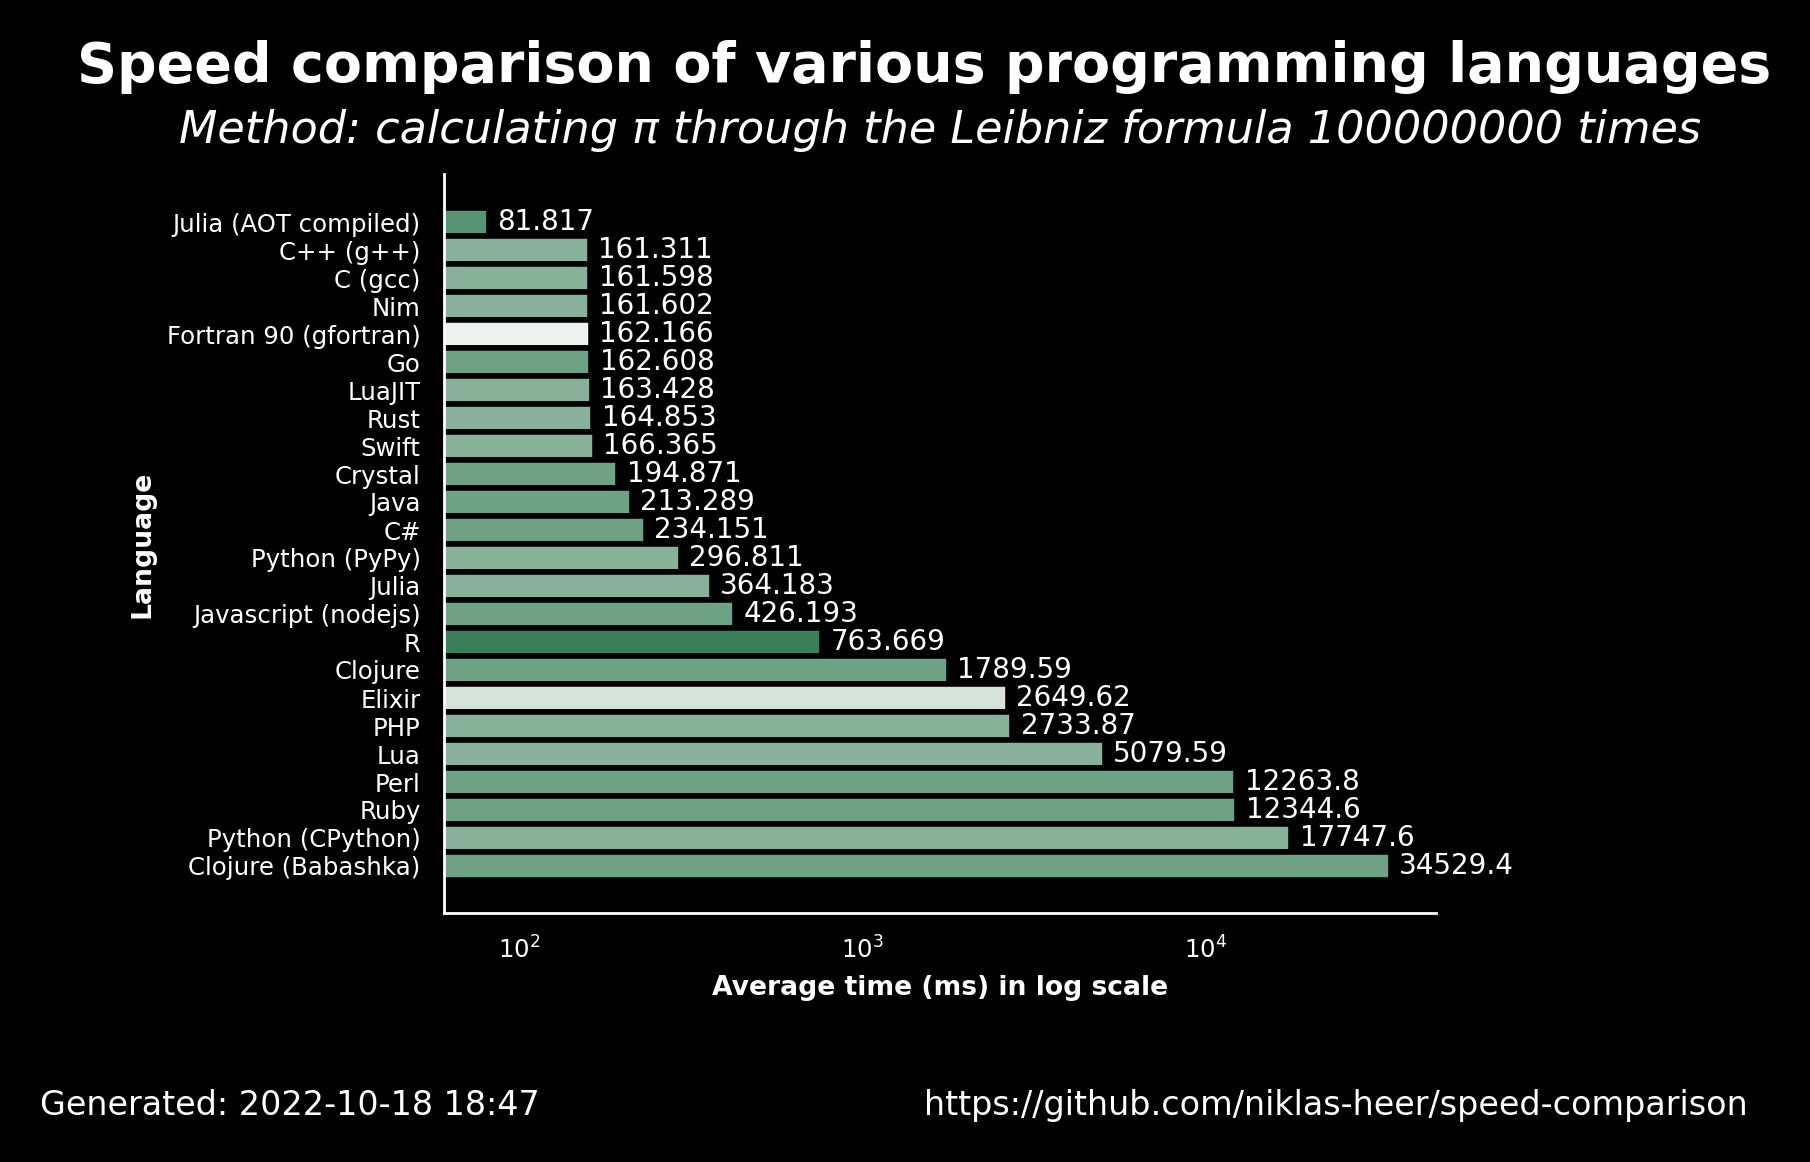

Source data for this figure (header and first rows):
name, version, average, accuracy
Julia (AOT compiled), 1.8.2, 81.82, 0.8235
C++ (g++), 11.2.1, 161.3, 0.7222
C (gcc), 11.2.1, 161.6, 0.7222
Nim, 1.6.6, 161.6, 0.7222
Fortran 90 (gfortran), 11.2.1, 162.2, 0.5
Go, 1.19.1, 162.6, 0.7647
LuaJIT, 2.1.0, 163.4, 0.7222
Rust, 1.60.0, 164.9, 0.7222
Swift, 5.7, 166.4, 0.7222
Crystal, 1.4.1, 194.9, 0.7647
Java, 19.36, 213.3, 0.7647
C#, 7.0.100, 234.2, 0.7647
Python (PyPy), 3.9.12, 296.8, 0.7222
Julia, 1.8.2, 364.2, 0.7222
Javascript (nodejs), 18.9.1, 426.2, 0.7647
R, 4.2.0, 763.7, 0.8889
Clojure, 1.11.1.1165, 1790, 0.7647
Elixir, 1.13.4, 2650, 0.5556
PHP, 8.1.11, 2734, 0.7222
Lua, 5.4.4, 5080, 0.7222
Perl, 5.34.1, 12264, 0.7647
Ruby, 3.1.2, 12345, 0.7647
Python (CPython), 3.10.5, 17748, 0.7222
Clojure (Babashka), 1.0.164, 34529, 0.7647
